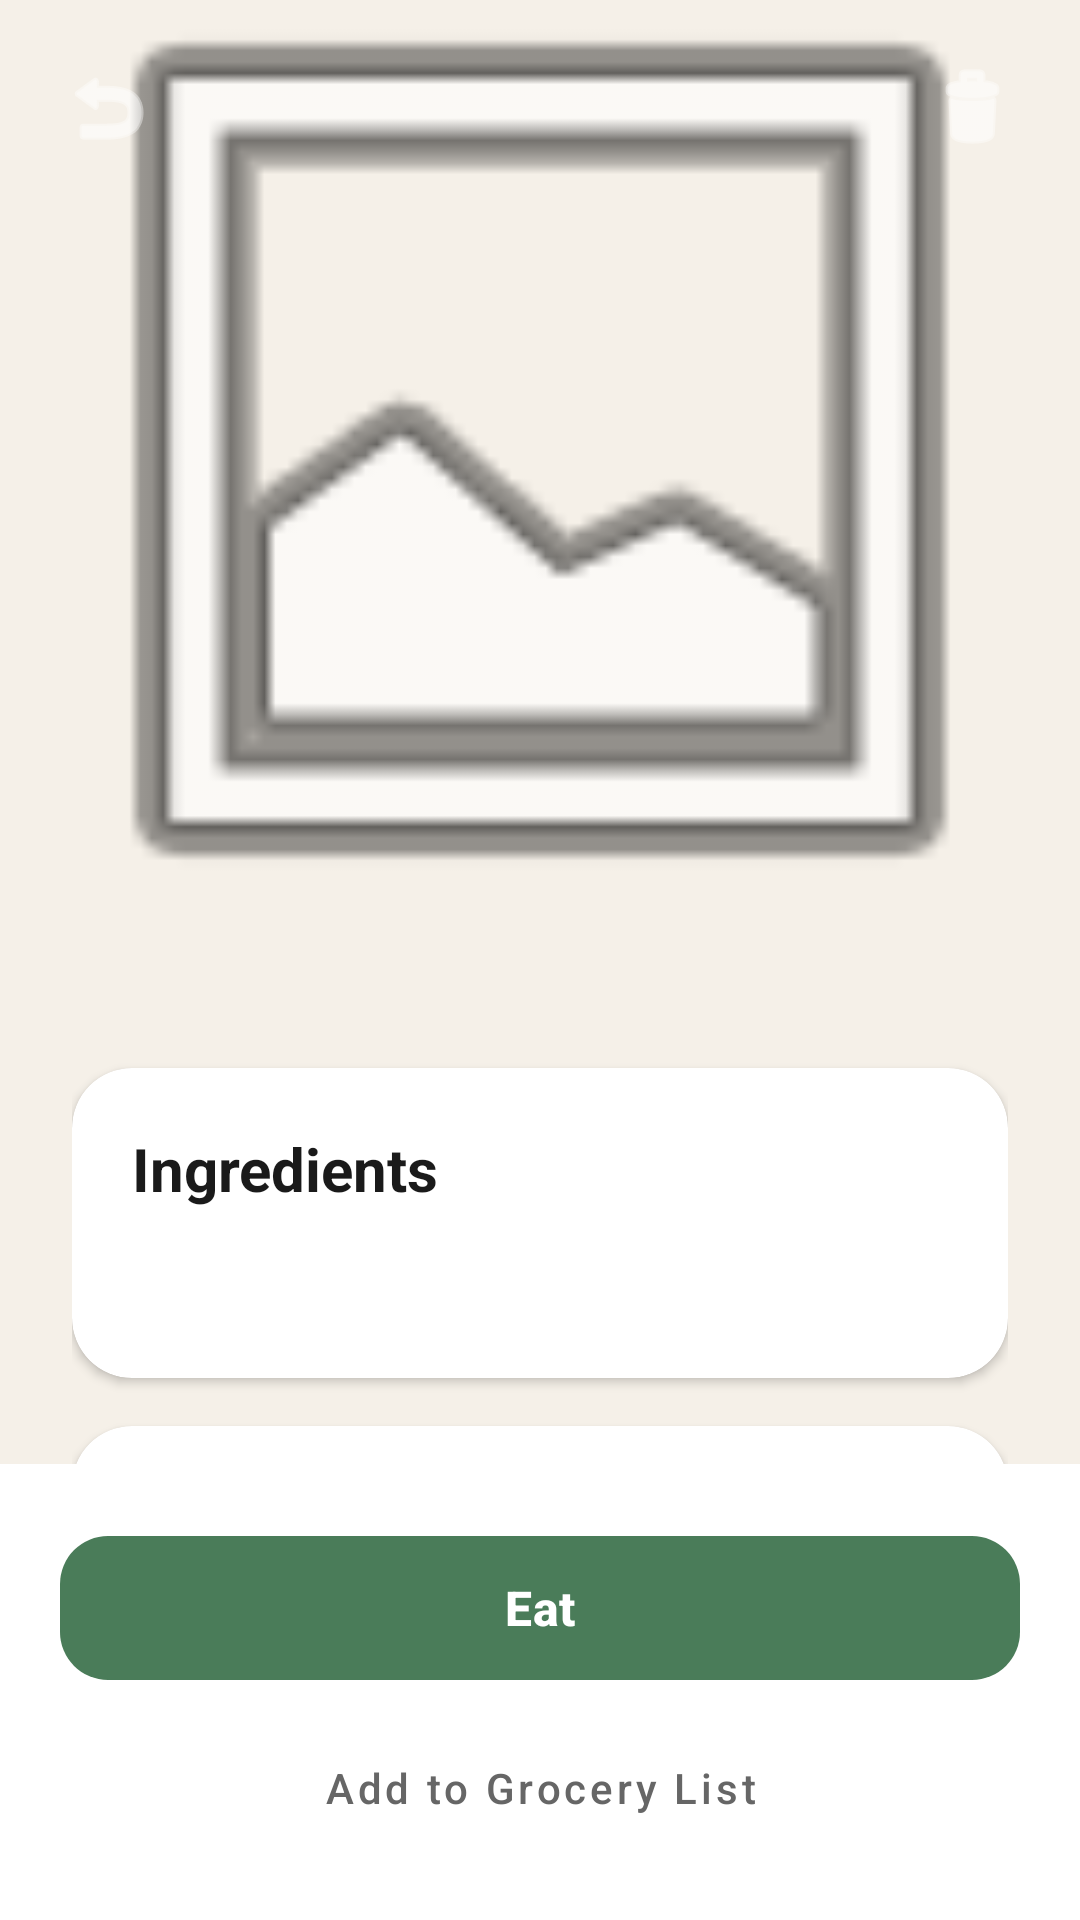

Layout XML and referenced resources for this Android screen:
<!-- AndroidManifest.xml: application theme Theme.LetMCook -->
<!-- res/layout/fragment_recipe_detail.xml -->
<?xml version="1.0" encoding="utf-8"?>
<androidx.constraintlayout.widget.ConstraintLayout xmlns:android="http://schemas.android.com/apk/res/android"
    xmlns:app="http://schemas.android.com/apk/res-auto"
    xmlns:tools="http://schemas.android.com/tools"
    android:layout_width="match_parent"
    android:layout_height="match_parent"
    android:background="@color/slate_light">

    <androidx.core.widget.NestedScrollView
        android:layout_width="match_parent"
        android:layout_height="0dp"
        android:fillViewport="true"
        app:layout_constraintBottom_toTopOf="@id/llBottomActions"
        app:layout_constraintTop_toTopOf="parent">

        <LinearLayout
            android:layout_width="match_parent"
            android:layout_height="wrap_content"
            android:orientation="vertical">

            <FrameLayout
                android:layout_width="match_parent"
                android:layout_height="300dp">

                <ImageView
                    android:id="@+id/ivRecipeImage"
                    android:layout_width="match_parent"
                    android:layout_height="match_parent"
                    android:scaleType="centerCrop"
                    android:src="@android:drawable/ic_menu_gallery"
                    android:contentDescription="@string/desc_recipe_image" />

                <View
                    android:layout_width="match_parent"
                    android:layout_height="80dp"
                    android:layout_gravity="top"
                    android:background="@drawable/gradient_scrim_top" />

                <View
                    android:layout_width="match_parent"
                    android:layout_height="120dp"
                    android:layout_gravity="bottom"
                    android:background="@drawable/gradient_scrim" />

                <ImageButton
                    android:id="@+id/btnBack"
                    android:layout_width="40dp"
                    android:layout_height="40dp"
                    android:layout_gravity="top|start"
                    android:layout_margin="16dp"
                    android:background="@drawable/circle_glass"
                    android:src="@android:drawable/ic_menu_revert"
                    android:contentDescription="@string/desc_back"
                    app:tint="@color/white" />

                <ImageButton
                    android:id="@+id/btnDeleteRecipe"
                    android:layout_width="40dp"
                    android:layout_height="40dp"
                    android:layout_gravity="top|end"
                    android:layout_margin="16dp"
                    android:background="@drawable/circle_glass"
                    android:src="@android:drawable/ic_menu_delete"
                    android:contentDescription="@string/desc_delete_recipe"
                    app:tint="@color/white" />

                <LinearLayout
                    android:layout_width="match_parent"
                    android:layout_height="wrap_content"
                    android:layout_gravity="bottom"
                    android:orientation="vertical"
                    android:padding="24dp">

                    <TextView
                        android:id="@+id/tvRecipeTitle"
                        android:layout_width="match_parent"
                        android:layout_height="wrap_content"
                        android:textColor="@color/white"
                        android:textSize="28sp"
                        android:textStyle="bold"
                        tools:text="Pesto Salmon &amp; Broccoli" />

                    <TextView
                        android:id="@+id/tvMacros"
                        android:layout_width="match_parent"
                        android:layout_height="wrap_content"
                        android:layout_marginTop="4dp"
                        android:textColor="#E0E0E0"
                        android:textSize="14sp"
                        tools:text="450 kcal | P: 35g | C: 10g | F: 30g" />

                </LinearLayout>
            </FrameLayout>

            <LinearLayout
                android:layout_width="match_parent"
                android:layout_height="wrap_content"
                android:orientation="vertical"
                android:paddingHorizontal="24dp"
                android:paddingTop="24dp"
                android:paddingBottom="24dp">

                <com.google.android.material.card.MaterialCardView
                    android:layout_width="match_parent"
                    android:layout_height="wrap_content"
                    android:layout_marginTop="32dp"
                    app:cardBackgroundColor="@color/white"
                    app:cardCornerRadius="20dp"
                    app:cardElevation="2dp"
                    app:strokeWidth="0dp">

                    <LinearLayout
                        android:layout_width="match_parent"
                        android:layout_height="wrap_content"
                        android:orientation="vertical"
                        android:padding="20dp">

                        <TextView
                            android:layout_width="wrap_content"
                            android:layout_height="wrap_content"
                            android:text="@string/ingredients"
                            android:textColor="@color/food_on_surface"
                            android:textSize="20sp"
                            android:textStyle="bold" />

                        <TextView
                            android:id="@+id/tvIngredientsList"
                            android:layout_width="match_parent"
                            android:layout_height="wrap_content"
                            android:layout_marginTop="16dp"
                            android:lineSpacingExtra="6dp"
                            android:textColor="@color/slate_dark"
                            android:textSize="15sp"
                            tools:text="• Chicken Breast (500g)\n• Rice (200g)\n• Onion (1 unit)" />

                    </LinearLayout>
                </com.google.android.material.card.MaterialCardView>

                <com.google.android.material.card.MaterialCardView
                    android:layout_width="match_parent"
                    android:layout_height="wrap_content"
                    android:layout_marginTop="16dp"
                    android:layout_marginBottom="24dp"
                    app:cardBackgroundColor="@color/white"
                    app:cardCornerRadius="20dp"
                    app:cardElevation="2dp"
                    app:strokeWidth="0dp">

                    <LinearLayout
                        android:layout_width="match_parent"
                        android:layout_height="wrap_content"
                        android:orientation="vertical"
                        android:padding="20dp">

                        <TextView
                            android:layout_width="wrap_content"
                            android:layout_height="wrap_content"
                            android:text="@string/preparation"
                            android:textColor="@color/food_on_surface"
                            android:textSize="20sp"
                            android:textStyle="bold" />

                        <TextView
                            android:id="@+id/tvInstructions"
                            android:layout_width="match_parent"
                            android:layout_height="wrap_content"
                            android:layout_marginTop="16dp"
                            android:lineSpacingExtra="6dp"
                            android:textColor="@color/slate_dark"
                            android:textSize="15sp"
                            tools:text="1. Cook rice...\n2. Sauté onion..." />

                    </LinearLayout>
                </com.google.android.material.card.MaterialCardView>

            </LinearLayout>
        </LinearLayout>
    </androidx.core.widget.NestedScrollView>

    <LinearLayout
        android:id="@+id/llBottomActions"
        android:layout_width="match_parent"
        android:layout_height="wrap_content"
        android:background="@color/food_surface"
        android:orientation="vertical"
        android:padding="20dp"
        app:layout_constraintBottom_toBottomOf="parent">

        <com.google.android.material.button.MaterialButton
            android:id="@+id/btnCookedThis"
            android:layout_width="match_parent"
            android:layout_height="56dp"
            android:text="@string/eat"
            android:textAllCaps="false"
            android:textSize="16sp"
            android:textStyle="bold"
            app:backgroundTint="@color/food_primary"
            app:cornerRadius="16dp" />

        <com.google.android.material.button.MaterialButton
            android:id="@+id/btnAddMissing"
            style="@style/Widget.MaterialComponents.Button.TextButton"
            android:layout_width="match_parent"
            android:layout_height="wrap_content"
            android:layout_marginTop="8dp"
            android:text="@string/add_to_grocery_list"
            android:textAllCaps="false"
            android:textColor="@color/slate_medium" />

    </LinearLayout>

</androidx.constraintlayout.widget.ConstraintLayout>
<!-- resources referenced by this layout -->
<resources>
  <color name="food_on_surface">#1A1A1A</color>
  <color name="food_primary">#4A7C59</color>
  <color name="food_surface">#FFFFFF</color>
  <color name="slate_dark">#1A1A1A</color>
  <color name="slate_light">#F5F0E8</color>
  <color name="slate_medium">#666666</color>
  <color name="white">#FFFFFFFF</color>
  <string name="add_to_grocery_list">Add to Grocery List</string>
  <string name="desc_back">Back</string>
  <string name="desc_delete_recipe">Delete Recipe</string>
  <string name="desc_recipe_image">Recipe Image</string>
  <string name="eat">Eat</string>
  <string name="ingredients">Ingredients</string>
  <string name="preparation">Preparation</string>
  <style name="Theme.LetMCook" parent="Base.Theme.LetMCook" />
  <style name="Base.Theme.LetMCook" parent="Theme.Material3.DayNight.NoActionBar">
          
          
      </style>
</resources>
